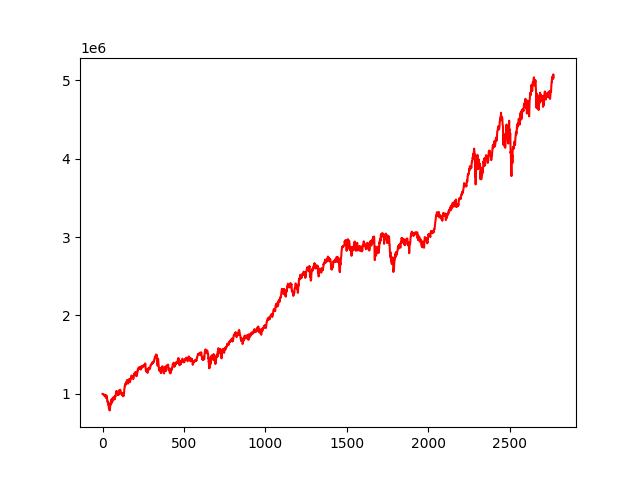

The data file committed next to this chart (first rows):
, 0
0, 1000000
1, 999574
2, 999624
3, 997027
4, 995972
5, 993594
6, 991204
7, 991540
8, 984641
9, 986591
10, 989210
11, 978352
12, 986920
13, 980755
14, 978719
15, 977197
16, 979092
17, 988119
18, 972126
19, 958638
20, 953707
21, 967346
22, 954207
23, 968562
24, 979812
25, 973814
26, 943237
27, 939918
28, 938879
29, 925900
30, 900095
31, 906188
32, 903740
33, 892994
34, 863189
35, 890486
36, 876544
37, 862664
38, 847539
39, 816825
40, 810132
41, 828041
42, 799858
43, 808794
44, 789568
45, 831480
46, 823398
47, 852684
48, 864961
49, 862608
50, 885404
51, 896045
52, 882974
53, 869632
54, 923011
55, 909190
56, 915322
57, 934023
58, 915676
59, 893343
... 2,710 more rows
